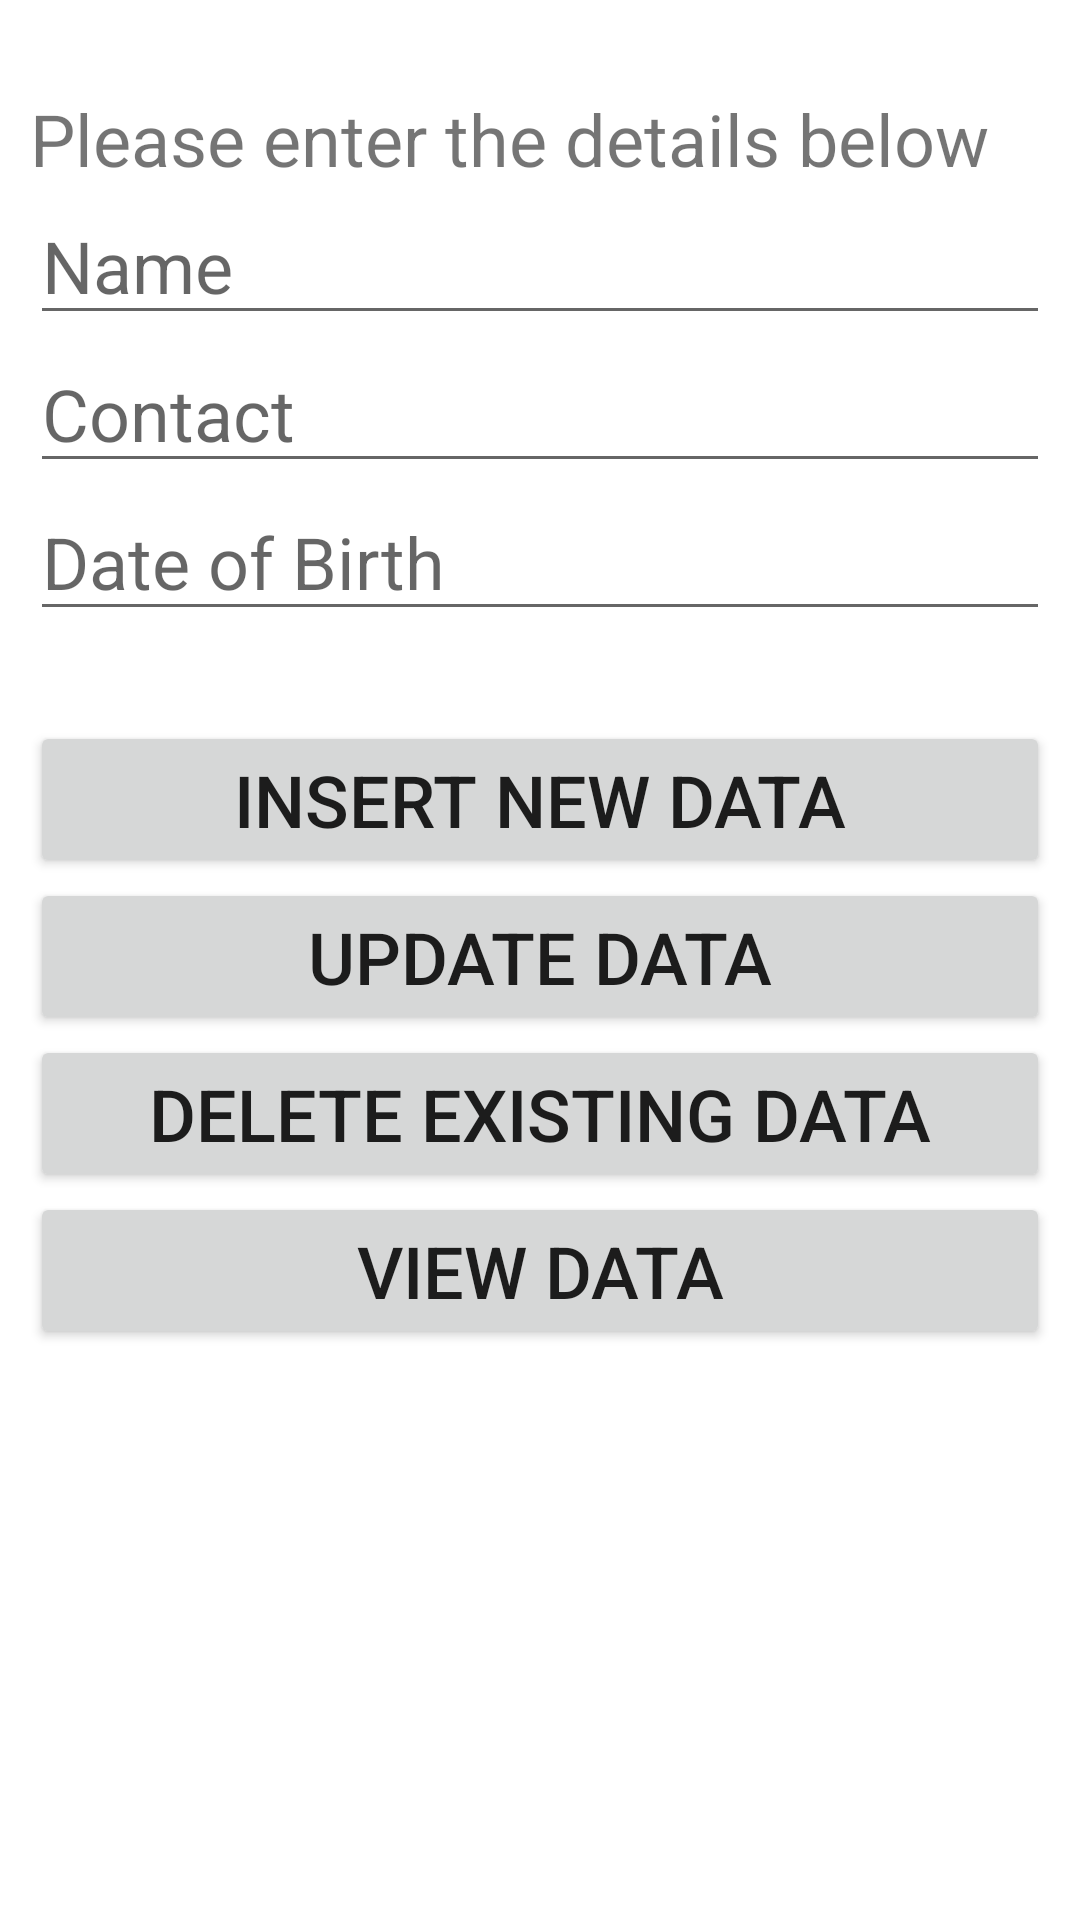

This screen was rendered from an Android layout file. Write that file and the resources it references.
<!-- AndroidManifest.xml: application theme Theme.IT20014940 -->
<!-- res/layout/activity_main.xml -->
<?xml version="1.0" encoding="utf-8"?>
<RelativeLayout xmlns:android="http://schemas.android.com/apk/res/android"
    xmlns:app="http://schemas.android.com/apk/res-auto"
    xmlns:tools="http://schemas.android.com/tools"
    android:layout_width="match_parent"
    android:layout_height="match_parent"
    android:padding="10dp"
    tools:context=".MainActivity">
    <TextView
        android:id="@+id/texttitle"
        android:layout_width="match_parent"
        android:layout_height="wrap_content"
        android:text="Please enter the details below"
        android:textSize="24dp"
        android:layout_marginTop="20dp"
        />
    <EditText
        android:id="@+id/name"
        android:layout_width="match_parent"
        android:layout_height="wrap_content"
        android:hint="Name"
        android:textSize="24dp"
        android:layout_below="@+id/texttitle"
        android:inputType="textPersonName"/>

    <EditText
        android:id="@+id/contact"
        android:layout_width="match_parent"
        android:layout_height="wrap_content"
        android:hint="Contact"
        android:textSize="24dp"
        android:layout_below="@+id/name"
        android:inputType="number"/>
    <EditText
        android:id="@+id/dob"
        android:layout_width="match_parent"
        android:layout_height="wrap_content"
        android:hint="Date of Birth"
        android:textSize="24dp"
        android:layout_below="@+id/contact"
        android:inputType="number"/>

    <Button
        android:id="@+id/btnInsert"
        android:layout_width="match_parent"
        android:layout_height="wrap_content"
        android:textSize="24dp"
        android:text="Insert New Data"
        android:layout_marginTop="30dp"
        android:layout_below="@id/dob"/>

    <Button
        android:id="@+id/btnUpdate"
        android:layout_width="match_parent"
        android:layout_height="wrap_content"
        android:textSize="24dp"
        android:text="@string/update_data"
        android:layout_below="@id/btnInsert"/>
    <Button
        android:id="@+id/btnDelete"
        android:layout_width="match_parent"
        android:layout_height="wrap_content"
        android:textSize="24dp"
        android:text="Delete Existing Data"
        android:layout_below="@id/btnUpdate"/>
    <Button
        android:id="@+id/btnView"
        android:layout_width="match_parent"
        android:layout_height="wrap_content"
        android:textSize="24dp"
        android:text="View Data"
        android:layout_below="@id/btnDelete"/>
</RelativeLayout>
<!-- resources referenced by this layout -->
<resources>
  <string name="update_data">Update Data</string>
  <style name="Theme.IT20014940" parent="Theme.MaterialComponents.DayNight.DarkActionBar">
          
          <item name="colorPrimary">@color/purple_500</item>
          <item name="colorPrimaryVariant">@color/purple_700</item>
          <item name="colorOnPrimary">@color/white</item>
          
          <item name="colorSecondary">@color/teal_200</item>
          <item name="colorSecondaryVariant">@color/teal_700</item>
          <item name="colorOnSecondary">@color/black</item>
          
          <item name="android:statusBarColor" tools:targetApi="l">?attr/colorPrimaryVariant</item>
          
      </style>
  <!-- not gathered from this repository: default colours our renderer supplied (Android Studio template values) -->
  <color name="purple_500">#FF6200EE</color>
  <color name="purple_700">#FF3700B3</color>
  <color name="teal_200">#FF03DAC5</color>
  <color name="teal_700">#FF018786</color>
  <color name="black">#FF000000</color>
  <color name="white">#FFFFFFFF</color>
</resources>
